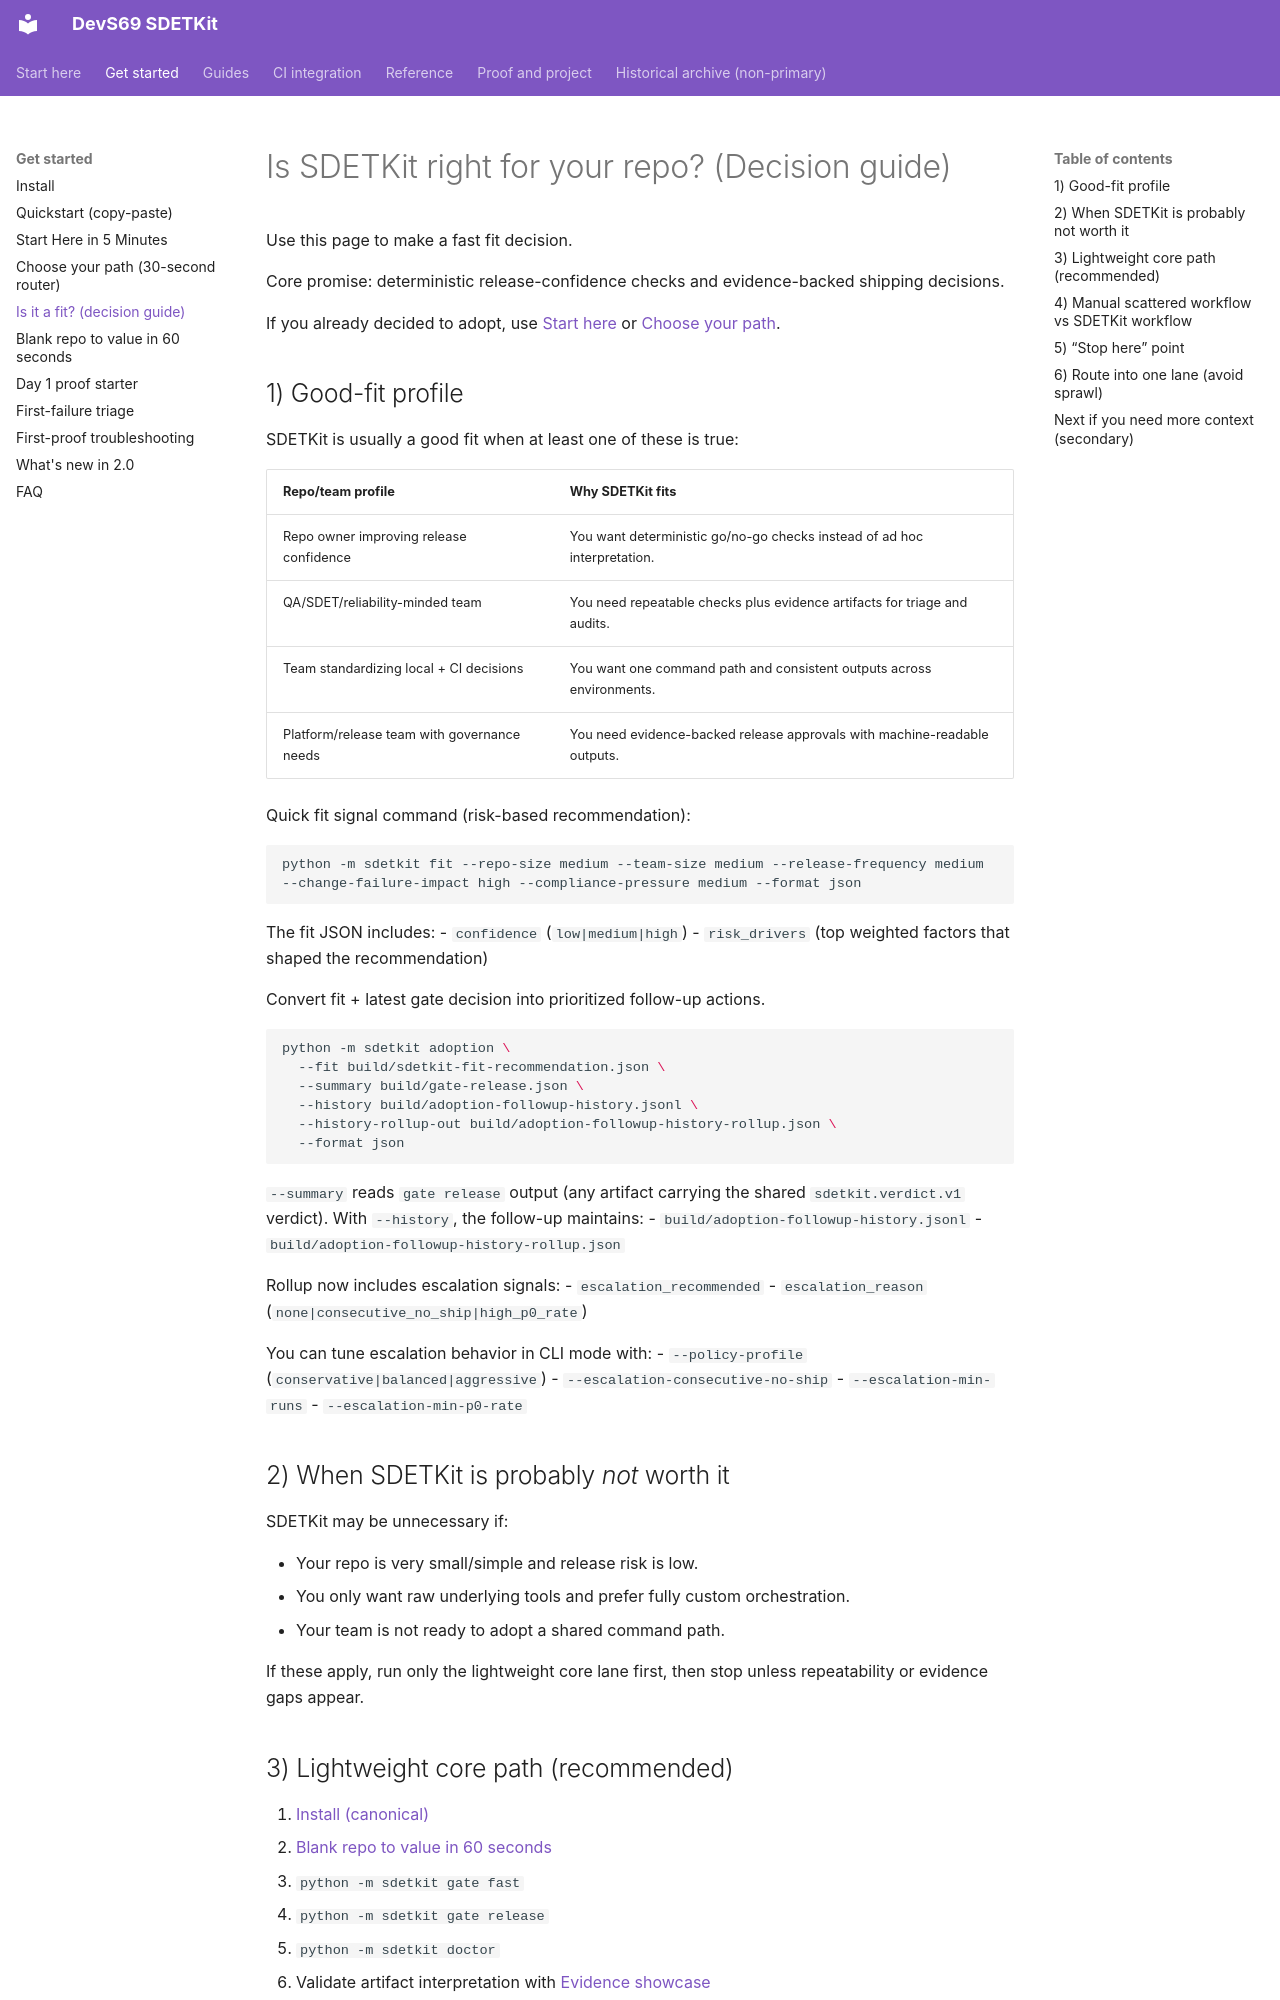

repository: sherif69-sa/DevS69-sdetkit · page: decision-guide/index.html · generator: mkdocs

# Is SDETKit right for your repo? (Decision guide)

Use this page to make a fast fit decision.

Core promise: deterministic release-confidence checks and evidence-backed shipping decisions.

If you already decided to adopt, use [Start here](index.md) or [Choose your path](choose-your-path.md).

## 1) Good-fit profile

SDETKit is usually a good fit when at least one of these is true:

| Repo/team profile | Why SDETKit fits |
| --- | --- |
| Repo owner improving release confidence | You want deterministic go/no-go checks instead of ad hoc interpretation. |
| QA/SDET/reliability-minded team | You need repeatable checks plus evidence artifacts for triage and audits. |
| Team standardizing local + CI decisions | You want one command path and consistent outputs across environments. |
| Platform/release team with governance needs | You need evidence-backed release approvals with machine-readable outputs. |

Quick fit signal command (risk-based recommendation):

```bash
python -m sdetkit fit --repo-size medium --team-size medium --release-frequency medium --change-failure-impact high --compliance-pressure medium --format json
```

The fit JSON includes:
- `confidence` (`low|medium|high`)
- `risk_drivers` (top weighted factors that shaped the recommendation)

Convert fit + latest gate decision into prioritized follow-up actions.

```bash
python -m sdetkit adoption \
  --fit build/sdetkit-fit-recommendation.json \
  --summary build/gate-release.json \
  --history build/adoption-followup-history.jsonl \
  --history-rollup-out build/adoption-followup-history-rollup.json \
  --format json
```

`--summary` reads `gate release` output (any artifact carrying the shared `sdetkit.verdict.v1` verdict). With `--history`, the follow-up maintains:
- `build/adoption-followup-history.jsonl`
- `build/adoption-followup-history-rollup.json`

Rollup now includes escalation signals:
- `escalation_recommended`
- `escalation_reason` (`none|consecutive_no_ship|high_p0_rate`)

You can tune escalation behavior in CLI mode with:
- `--policy-profile` (`conservative|balanced|aggressive`)
- `--escalation-consecutive-no-ship`
- `--escalation-min-runs`
- `--escalation-min-p0-rate`

## 2) When SDETKit is probably *not* worth it

SDETKit may be unnecessary if:

- Your repo is very small/simple and release risk is low.
- You only want raw underlying tools and prefer fully custom orchestration.
- Your team is not ready to adopt a shared command path.

If these apply, run only the lightweight core lane first, then stop unless repeatability or evidence gaps appear.
